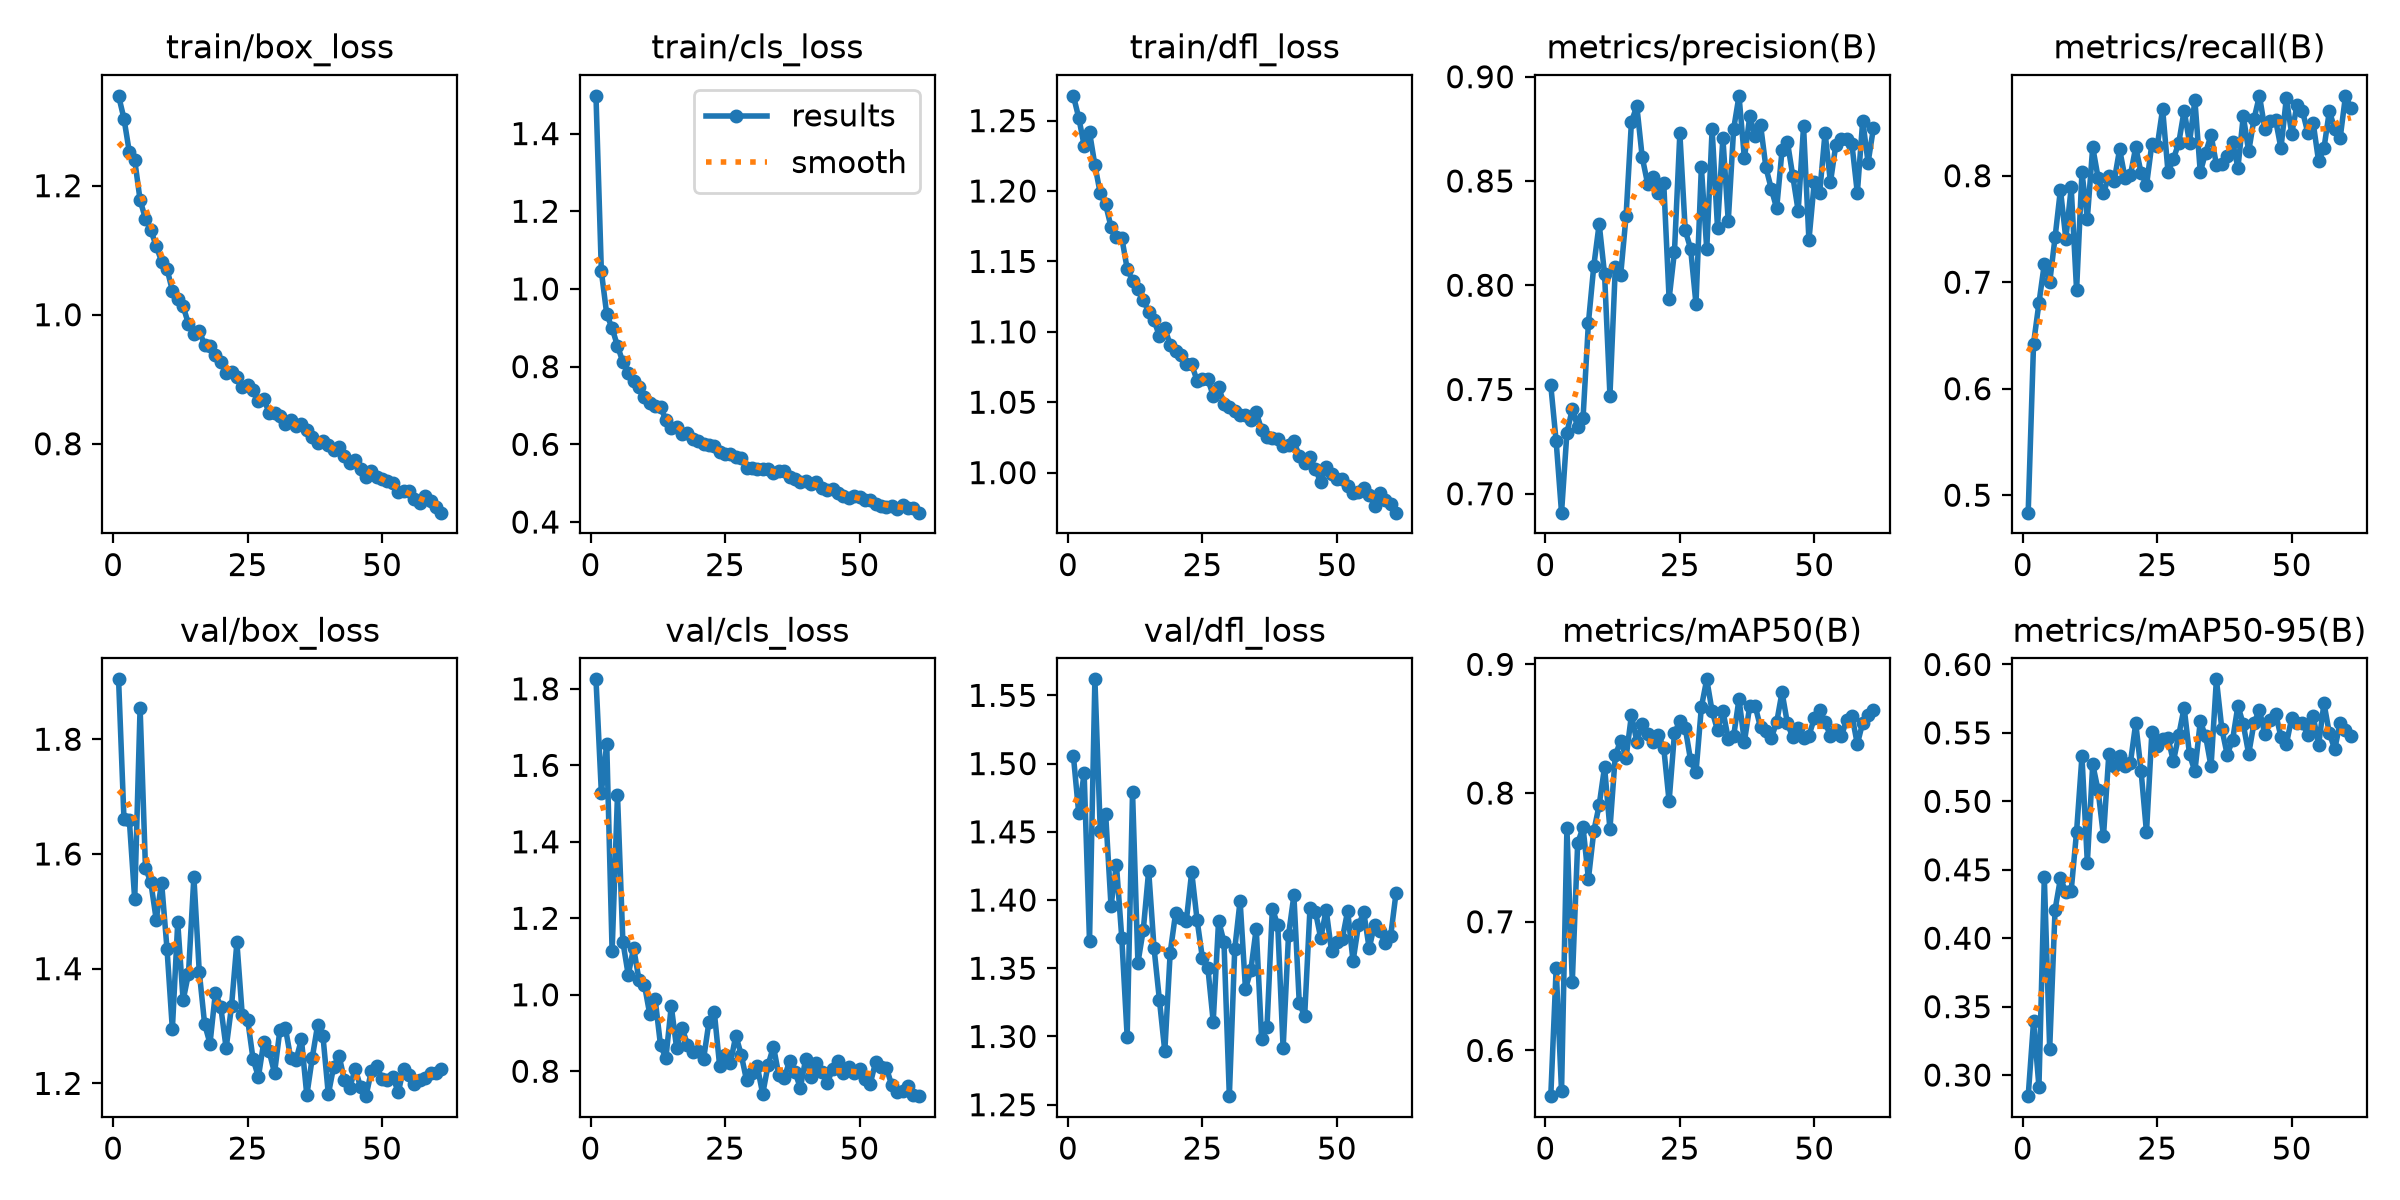

The table this chart was drawn from, first rows:
epoch, time, train/box_loss, train/cls_loss, train/dfl_loss, metrics/precision(B), metrics/recall(B), metrics/mAP50(B), metrics/mAP50-95(B), val/box_loss, val/cls_loss, val/dfl_loss, lr/pg0, lr/pg1, lr/pg2
1, 174.5, 1.339, 1.497, 1.268, 0.752, 0.4836, 0.5645, 0.2846, 1.904, 1.825, 1.506, 0.0006624, 0.0006624, 0.0006624
2, 193.2, 1.304, 1.045, 1.252, 0.7251, 0.6424, 0.6637, 0.3392, 1.661, 1.529, 1.463, 0.001313, 0.001313, 0.001313
3, 211, 1.252, 0.9348, 1.232, 0.6909, 0.6803, 0.5682, 0.2915, 1.659, 1.657, 1.493, 0.001946, 0.001946, 0.001946
4, 228.6, 1.24, 0.8993, 1.242, 0.7293, 0.7172, 0.7725, 0.4445, 1.521, 1.114, 1.37, 0.001926, 0.001926, 0.001926
5, 246.2, 1.178, 0.8531, 1.218, 0.7406, 0.6998, 0.6532, 0.3193, 1.855, 1.523, 1.562, 0.001901, 0.001901, 0.001901
6, 264.1, 1.149, 0.8122, 1.198, 0.7321, 0.7421, 0.761, 0.4209, 1.576, 1.138, 1.451, 0.001876, 0.001876, 0.001876
7, 281.7, 1.131, 0.7848, 1.191, 0.7364, 0.7869, 0.7733, 0.4437, 1.55, 1.052, 1.463, 0.001852, 0.001852, 0.001852
8, 299.4, 1.107, 0.7642, 1.175, 0.782, 0.7408, 0.7333, 0.4338, 1.485, 1.123, 1.396, 0.001827, 0.001827, 0.001827
9, 317, 1.082, 0.7477, 1.167, 0.8093, 0.7889, 0.7704, 0.4348, 1.55, 1.039, 1.426, 0.001802, 0.001802, 0.001802
10, 334.7, 1.071, 0.7208, 1.167, 0.8294, 0.6925, 0.7907, 0.4779, 1.435, 1.027, 1.372, 0.001777, 0.001777, 0.001777
11, 355.3, 1.037, 0.7071, 1.145, 0.8053, 0.8033, 0.8202, 0.5329, 1.295, 0.949, 1.3, 0.001752, 0.001752, 0.001752
12, 378.1, 1.024, 0.6986, 1.136, 0.7471, 0.7598, 0.772, 0.4552, 1.481, 0.9892, 1.479, 0.001728, 0.001728, 0.001728
13, 400.7, 1.013, 0.6949, 1.13, 0.8086, 0.8268, 0.8294, 0.5272, 1.345, 0.8678, 1.354, 0.001703, 0.001703, 0.001703
14, 423.7, 0.9857, 0.6635, 1.123, 0.805, 0.7982, 0.8407, 0.508, 1.391, 0.8349, 1.378, 0.001678, 0.001678, 0.001678
15, 442.2, 0.9705, 0.6422, 1.114, 0.8333, 0.7835, 0.8275, 0.4744, 1.56, 0.9704, 1.421, 0.001654, 0.001654, 0.001654
16, 459.9, 0.9752, 0.6456, 1.108, 0.8784, 0.7997, 0.8607, 0.5346, 1.395, 0.8598, 1.365, 0.001629, 0.001629, 0.001629
17, 477.5, 0.9529, 0.6258, 1.097, 0.8859, 0.7954, 0.84, 0.5255, 1.303, 0.9141, 1.327, 0.001604, 0.001604, 0.001604
18, 495.2, 0.9508, 0.6295, 1.102, 0.8614, 0.8248, 0.8534, 0.5334, 1.269, 0.8699, 1.289, 0.001579, 0.001579, 0.001579
19, 512.9, 0.9383, 0.6145, 1.091, 0.8488, 0.7982, 0.8462, 0.526, 1.358, 0.8505, 1.361, 0.001554, 0.001554, 0.001554
20, 530.5, 0.9272, 0.6085, 1.087, 0.8521, 0.8002, 0.8394, 0.5279, 1.334, 0.8525, 1.39, 0.00153, 0.00153, 0.00153
21, 548.6, 0.9097, 0.6006, 1.084, 0.8441, 0.8268, 0.8453, 0.5571, 1.261, 0.8311, 1.387, 0.001505, 0.001505, 0.001505
22, 567.1, 0.9108, 0.5991, 1.077, 0.8493, 0.8024, 0.8353, 0.5219, 1.335, 0.9284, 1.385, 0.00148, 0.00148, 0.00148
23, 584.8, 0.9033, 0.596, 1.077, 0.7934, 0.791, 0.7936, 0.4773, 1.446, 0.9551, 1.421, 0.001455, 0.001455, 0.001455
24, 602.2, 0.8875, 0.5794, 1.065, 0.8162, 0.8299, 0.8465, 0.5506, 1.319, 0.8135, 1.385, 0.001431, 0.001431, 0.001431
25, 619.9, 0.8905, 0.5761, 1.066, 0.8728, 0.8279, 0.8562, 0.5405, 1.311, 0.8425, 1.357, 0.001406, 0.001406, 0.001406
26, 637.5, 0.8836, 0.5742, 1.066, 0.8263, 0.8627, 0.8508, 0.5456, 1.243, 0.8216, 1.351, 0.001381, 0.001381, 0.001381
27, 655.1, 0.8669, 0.5664, 1.055, 0.8175, 0.8035, 0.8253, 0.5464, 1.211, 0.8933, 1.311, 0.001357, 0.001357, 0.001357
28, 672.5, 0.8691, 0.5639, 1.061, 0.791, 0.8156, 0.816, 0.5292, 1.272, 0.8436, 1.385, 0.001332, 0.001332, 0.001332
29, 690.2, 0.848, 0.5399, 1.049, 0.8567, 0.8309, 0.8667, 0.5484, 1.256, 0.7761, 1.369, 0.001307, 0.001307, 0.001307
30, 707.9, 0.848, 0.5389, 1.047, 0.8172, 0.8611, 0.8883, 0.5685, 1.218, 0.7943, 1.256, 0.001282, 0.001282, 0.001282
31, 725.5, 0.8427, 0.5357, 1.044, 0.8749, 0.8311, 0.8635, 0.5342, 1.293, 0.8126, 1.364, 0.001257, 0.001257, 0.001257
32, 743.1, 0.8308, 0.5371, 1.041, 0.8276, 0.8709, 0.8489, 0.522, 1.297, 0.7405, 1.4, 0.001233, 0.001233, 0.001233
33, 760.6, 0.8372, 0.5374, 1.041, 0.8707, 0.8033, 0.8639, 0.5584, 1.244, 0.8165, 1.335, 0.001208, 0.001208, 0.001208
34, 778.2, 0.8281, 0.5261, 1.038, 0.8307, 0.8217, 0.8423, 0.5474, 1.241, 0.8644, 1.349, 0.001183, 0.001183, 0.001183
35, 795.8, 0.8301, 0.5319, 1.043, 0.8749, 0.8381, 0.8442, 0.5255, 1.277, 0.7897, 1.379, 0.001159, 0.001159, 0.001159
36, 813.4, 0.8212, 0.5307, 1.031, 0.8908, 0.8105, 0.8731, 0.5891, 1.179, 0.7815, 1.299, 0.001134, 0.001134, 0.001134
37, 830.9, 0.811, 0.5162, 1.025, 0.8608, 0.8113, 0.8397, 0.5532, 1.244, 0.8274, 1.307, 0.001109, 0.001109, 0.001109
38, 848.6, 0.8014, 0.5112, 1.024, 0.881, 0.8186, 0.8678, 0.5341, 1.301, 0.7983, 1.394, 0.001084, 0.001084, 0.001084
39, 866.5, 0.8042, 0.5024, 1.024, 0.8716, 0.832, 0.8677, 0.5446, 1.283, 0.7563, 1.382, 0.001059, 0.001059, 0.001059
40, 884.2, 0.7984, 0.5054, 1.019, 0.8771, 0.8074, 0.851, 0.5699, 1.181, 0.8332, 1.291, 0.001035, 0.001035, 0.001035
41, 901.7, 0.7908, 0.4975, 1.02, 0.8565, 0.8561, 0.8485, 0.5562, 1.229, 0.7845, 1.374, 0.00101, 0.00101, 0.00101
42, 919.7, 0.7956, 0.5027, 1.022, 0.8463, 0.8227, 0.8429, 0.5346, 1.248, 0.8228, 1.403, 0.0009853, 0.0009853, 0.0009853
43, 937.2, 0.7809, 0.4878, 1.012, 0.8369, 0.8535, 0.8549, 0.5575, 1.206, 0.7982, 1.325, 0.0009605, 0.0009605, 0.0009605
44, 954.8, 0.7696, 0.4817, 1.007, 0.8647, 0.875, 0.8784, 0.5666, 1.193, 0.769, 1.315, 0.0009357, 0.0009357, 0.0009357
45, 972.4, 0.7742, 0.4841, 1.011, 0.8688, 0.8443, 0.8541, 0.5492, 1.226, 0.8063, 1.394, 0.000911, 0.000911, 0.000911
46, 990, 0.7616, 0.4751, 1.003, 0.8523, 0.8516, 0.8433, 0.5598, 1.193, 0.8277, 1.392, 0.0008862, 0.0008862, 0.0008862
47, 1008, 0.7488, 0.468, 0.993, 0.8357, 0.8525, 0.8503, 0.5642, 1.178, 0.7944, 1.372, 0.0008615, 0.0008615, 0.0008615
48, 1025, 0.7584, 0.462, 1.004, 0.8762, 0.8258, 0.8424, 0.5472, 1.221, 0.8114, 1.393, 0.0008368, 0.0008368, 0.0008368
49, 1043, 0.7486, 0.4669, 0.9989, 0.8216, 0.8727, 0.8446, 0.5417, 1.23, 0.7958, 1.362, 0.000812, 0.000812, 0.000812
50, 1061, 0.7454, 0.4635, 0.9958, 0.8496, 0.8394, 0.8579, 0.561, 1.208, 0.8056, 1.37, 0.0007872, 0.0007872, 0.0007872
51, 1079, 0.7429, 0.4578, 0.9953, 0.8443, 0.8667, 0.8645, 0.5569, 1.206, 0.7795, 1.371, 0.0007625, 0.0007625, 0.0007625
52, 1097, 0.7398, 0.4564, 0.9905, 0.8732, 0.8607, 0.8555, 0.5574, 1.212, 0.7679, 1.392, 0.0007378, 0.0007378, 0.0007378
53, 1115, 0.7251, 0.4472, 0.9858, 0.8494, 0.8402, 0.8441, 0.5482, 1.184, 0.8238, 1.355, 0.000713, 0.000713, 0.000713
54, 1133, 0.7262, 0.4407, 0.9864, 0.8673, 0.8494, 0.8491, 0.5621, 1.226, 0.8105, 1.381, 0.0006882, 0.0006882, 0.0006882
55, 1150, 0.7261, 0.4394, 0.989, 0.87, 0.8135, 0.844, 0.5412, 1.215, 0.8089, 1.391, 0.0006635, 0.0006635, 0.0006635
56, 1168, 0.7148, 0.4409, 0.9843, 0.8703, 0.8258, 0.8565, 0.5717, 1.199, 0.763, 1.365, 0.0006387, 0.0006387, 0.0006387
57, 1186, 0.7075, 0.4347, 0.9765, 0.8676, 0.8607, 0.8601, 0.5496, 1.207, 0.745, 1.382, 0.000614, 0.000614, 0.000614
58, 1204, 0.719, 0.4428, 0.9855, 0.8442, 0.8439, 0.838, 0.5382, 1.209, 0.7495, 1.377, 0.0005893, 0.0005893, 0.0005893
59, 1222, 0.7108, 0.4372, 0.9804, 0.8789, 0.835, 0.8547, 0.5574, 1.218, 0.7616, 1.368, 0.0005645, 0.0005645, 0.0005645
60, 1239, 0.7012, 0.4351, 0.9775, 0.8588, 0.875, 0.8602, 0.5519, 1.218, 0.7366, 1.374, 0.0005397, 0.0005397, 0.0005397
... 1 more rows
